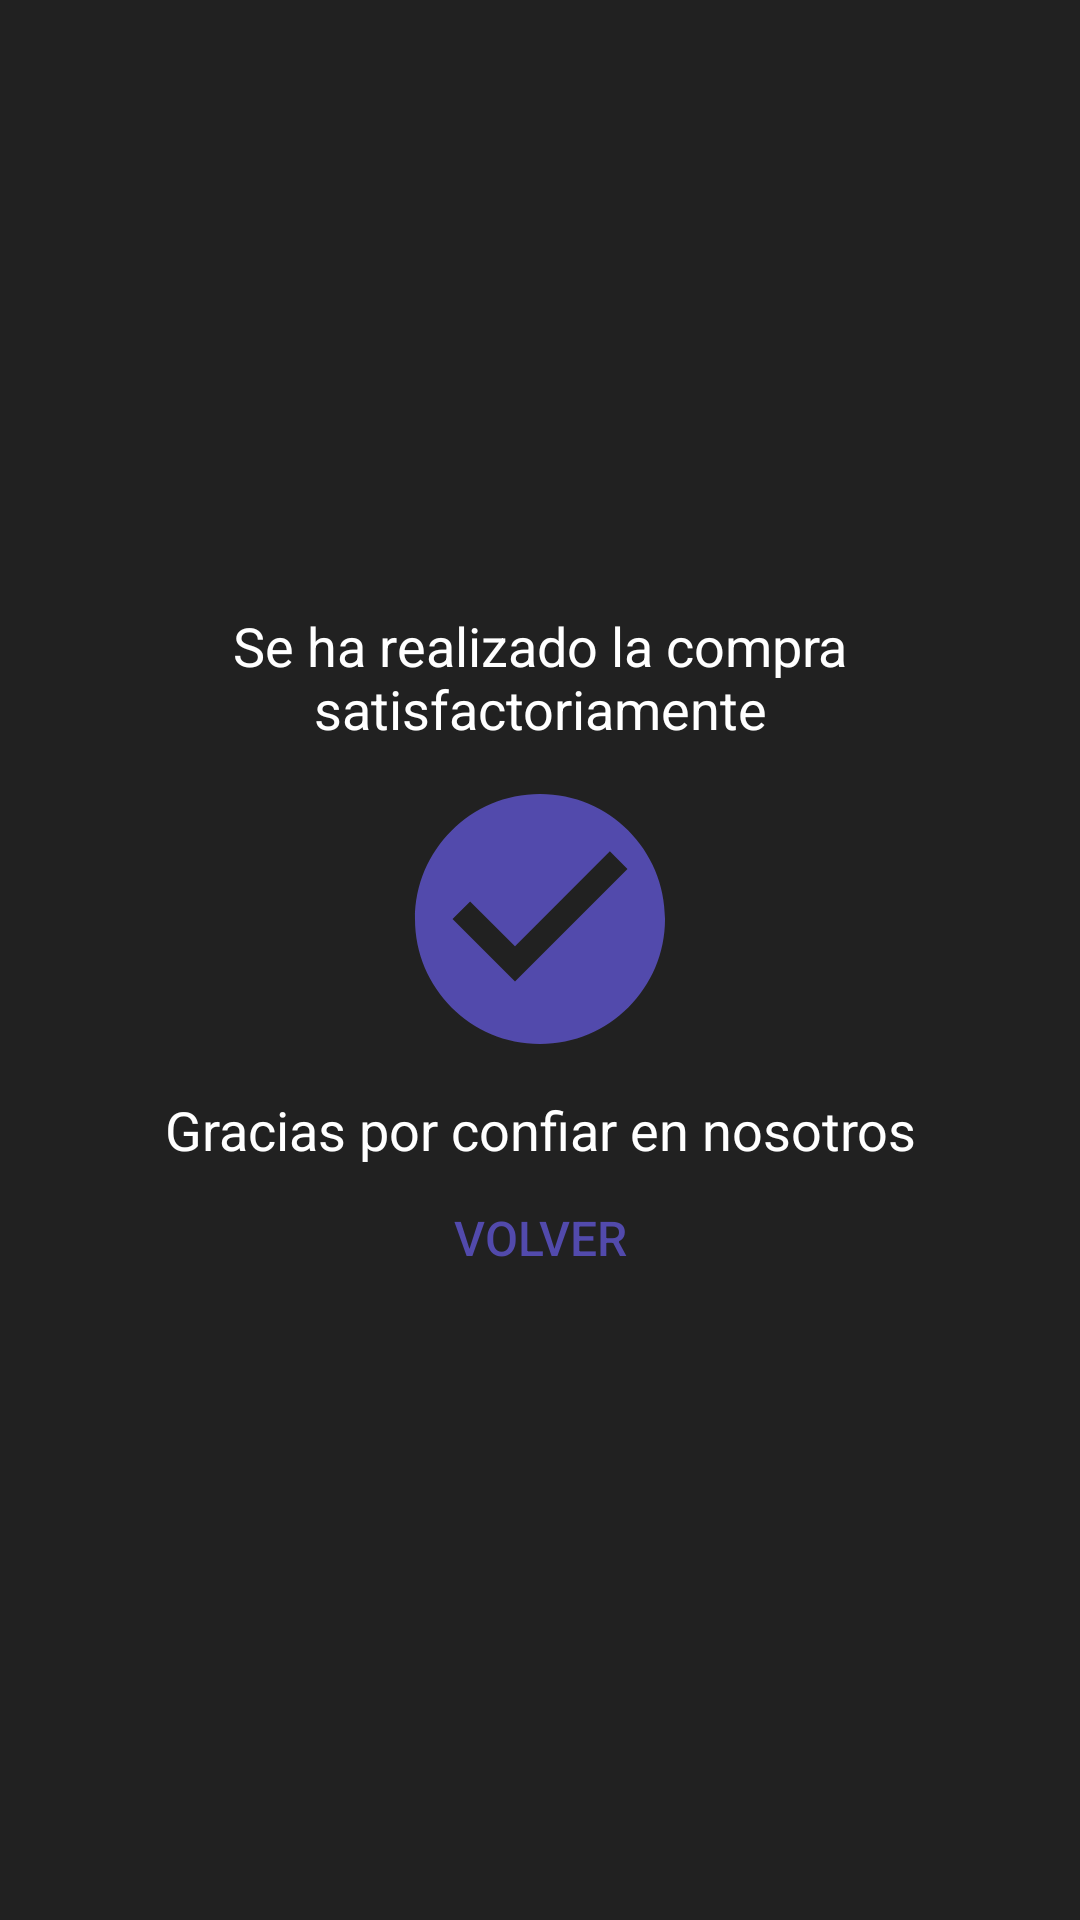

Reconstruct the res/layout file that produces this screen, plus the resources it refers to.
<!-- AndroidManifest.xml: application theme AppTheme -->
<!-- res/layout/activity_compra_relizada.xml -->
<?xml version="1.0" encoding="utf-8"?>
<androidx.constraintlayout.widget.ConstraintLayout xmlns:android="http://schemas.android.com/apk/res/android"
        xmlns:tools="http://schemas.android.com/tools"
        android:layout_width="match_parent"
        android:layout_height="match_parent"
        xmlns:app="http://schemas.android.com/apk/res-auto"
        tools:context=".activities.purchaseMade.ActivityPurchaseMade"
        android:background="@color/colorAccent">

    <LinearLayout
            android:layout_width="0dp"
            android:layout_height="0dp"
            android:gravity="center_horizontal|center_vertical"
            android:orientation="vertical"
            app:layout_constraintBottom_toBottomOf="parent"
            app:layout_constraintEnd_toEndOf="parent"
            app:layout_constraintHorizontal_bias="0.0"
            app:layout_constraintStart_toStartOf="parent"
            app:layout_constraintTop_toTopOf="parent"
            app:layout_constraintVertical_bias="0.0">

        <TextView
                android:layout_width="match_parent"
                android:layout_height="wrap_content"
                android:layout_marginBottom="8dp"
                android:text="@string/titulo_compra"
                android:textAlignment="center"
                android:textColor="@color/colorWhite"
                android:textSize="18sp" />

        <ImageView
                android:layout_width="100dp"
                android:layout_height="100dp"
                android:layout_marginBottom="8dp"
                android:src="@drawable/ic_check_circle_black_24dp"
                android:tint="@color/colorPrimaryLight" />

        <TextView
                android:layout_width="match_parent"
                android:layout_height="wrap_content"
                android:text="@string/agradecimiento"
                android:textAlignment="center"
                android:textColor="@color/colorWhite"
                android:textSize="18sp" />

        <Button
                android:id="@+id/btn_return"
                style="@style/Widget.AppCompat.Button.Borderless"
                android:layout_width="wrap_content"
                android:layout_height="wrap_content"
                android:text="@string/btn_regreso"
                android:textColor="@color/colorPrimaryLight"
                android:textSize="16sp" />

    </LinearLayout>

</androidx.constraintlayout.widget.ConstraintLayout>
<!-- resources referenced by this layout -->
<resources>
  <color name="colorAccent">#212121</color>
  <color name="colorPrimaryLight">#524aac</color>
  <color name="colorWhite">#FFFFFF</color>
  <!-- drawable ic_check_circle_black_24dp (drawable) -->
  <vector android:height="45dp" android:tint="#3A3A3A"
      android:viewportHeight="24.0" android:viewportWidth="24.0"
      android:width="45dp" xmlns:android="http://schemas.android.com/apk/res/android">
      <path android:fillColor="#484848" android:pathData="M12,2C6.48,2 2,6.48 2,12s4.48,10 10,10 10,-4.48 10,-10S17.52,2 12,2zM10,17l-5,-5 1.41,-1.41L10,14.17l7.59,-7.59L19,8l-9,9z"/>
  </vector>
  <string name="agradecimiento">Gracias por confiar en nosotros</string>
  <string name="btn_regreso">Volver</string>
  <string name="titulo_compra">Se ha realizado la compra satisfactoriamente</string>
  <style name="AppTheme" parent="Theme.AppCompat.Light.NoActionBar">
          
          <item name="colorPrimary">@color/colorPrimary</item>
          <item name="colorPrimaryDark">@color/colorPrimaryDark</item>
          <item name="colorAccent">@color/colorWhite</item>
      </style>
  <color name="colorPrimary">#19227c</color>
  <color name="colorPrimaryDark">#00004f</color>
</resources>
